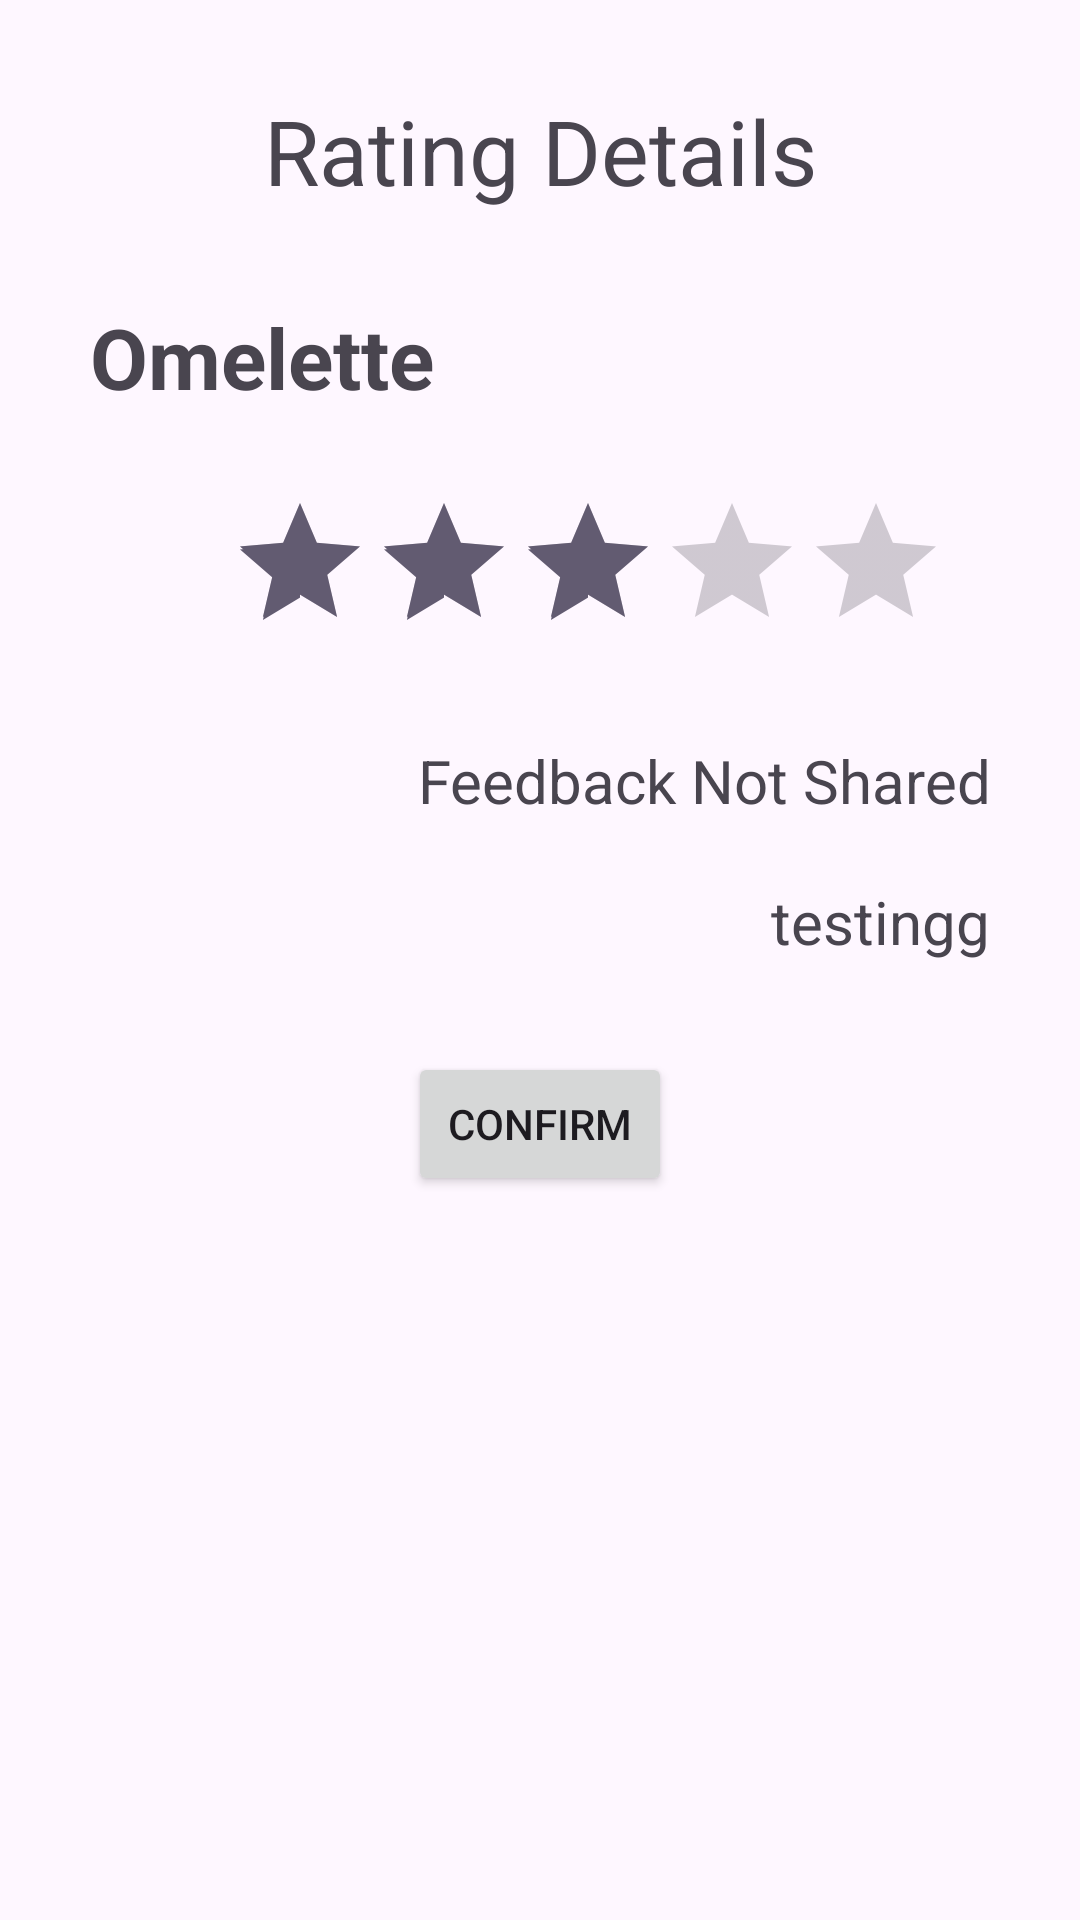

Write the Android layout XML for this screen, with the resource values it uses.
<!-- AndroidManifest.xml: application theme Theme.CookingClass -->
<!-- res/layout/activity_feedback_confirm.xml -->
<?xml version="1.0" encoding="utf-8"?>
<androidx.constraintlayout.widget.ConstraintLayout xmlns:android="http://schemas.android.com/apk/res/android"
    xmlns:app="http://schemas.android.com/apk/res-auto"
    xmlns:tools="http://schemas.android.com/tools"
    android:layout_width="match_parent"
    android:layout_height="match_parent"
    tools:context=".FeedbackConfirmActivity">

    <LinearLayout
        android:layout_width="match_parent"
        android:layout_height="match_parent"
        android:orientation="vertical"
        android:padding="20dp">

        <TextView
            android:id="@+id/textView"
            android:layout_width="match_parent"
            android:layout_height="wrap_content"
            android:layout_marginTop="10dp"
            android:text="Rating Details"
            android:textAlignment="center"
            android:textSize="30sp" />

        <LinearLayout
            android:layout_marginTop="20dp"
            android:padding="10dp"
            android:layout_width="match_parent"
            android:layout_height="wrap_content"
            android:orientation="horizontal">

            <TextView
                android:id="@+id/confirmation_title"
                android:layout_width="wrap_content"
                android:layout_height="wrap_content"
                android:text="Omelette"
                android:textStyle="bold"
                android:textSize="28sp">

            </TextView>

        </LinearLayout>

        <LinearLayout
            android:layout_width="match_parent"
            android:layout_height="wrap_content"
            android:padding="16dp">

            <RatingBar
                android:layout_marginLeft="40dp"
                android:id="@+id/confirmation_rating"
                android:layout_width="wrap_content"
                android:layout_height="wrap_content"
                android:numStars="5"
                android:rating="3"
                android:isIndicator="true"/>

        </LinearLayout>

        <LinearLayout
            android:padding="10dp"
            android:layout_width="match_parent"
            android:layout_height="wrap_content"
            android:orientation="horizontal"
            android:layout_weight="0">

            <TextView
                android:id="@+id/confirmation_feedback"
                android:gravity="end"
                android:layout_width="match_parent"
                android:layout_height="wrap_content"
                android:text="Feedback Not Shared"
                android:textSize="20sp">
            </TextView>


        </LinearLayout>

        <LinearLayout
            android:layout_width="match_parent"
            android:layout_height="wrap_content"
            android:orientation="horizontal"
            android:layout_weight="0">

            <TextView
                android:padding="10dp"
                android:id="@+id/confirmation_comment"
                android:gravity="end"
                android:layout_width="match_parent"
                android:layout_height="wrap_content"
                android:text="testingg"
                android:textSize="20sp">
            </TextView>

        </LinearLayout>

        <androidx.constraintlayout.widget.ConstraintLayout
            android:layout_width="match_parent"
            android:layout_height="wrap_content"
            android:padding="20dp">

            <Button
                android:layout_width="wrap_content"
                android:layout_height="wrap_content"
                android:text="Confirm"
                android:onClick="launchConfirm"
                app:layout_constraintBottom_toBottomOf="parent"
                app:layout_constraintEnd_toEndOf="parent"
                app:layout_constraintStart_toStartOf="parent"
                app:layout_constraintTop_toTopOf="parent"
                app:layout_constraintVertical_bias="0.0">

            </Button>
        </androidx.constraintlayout.widget.ConstraintLayout>

    </LinearLayout>

</androidx.constraintlayout.widget.ConstraintLayout>
<!-- resources referenced by this layout -->
<resources>
  <style name="Theme.CookingClass" parent="Base.Theme.CookingClass" />
  <style name="Base.Theme.CookingClass" parent="Theme.Material3.DayNight">
          
          
      </style>
</resources>
